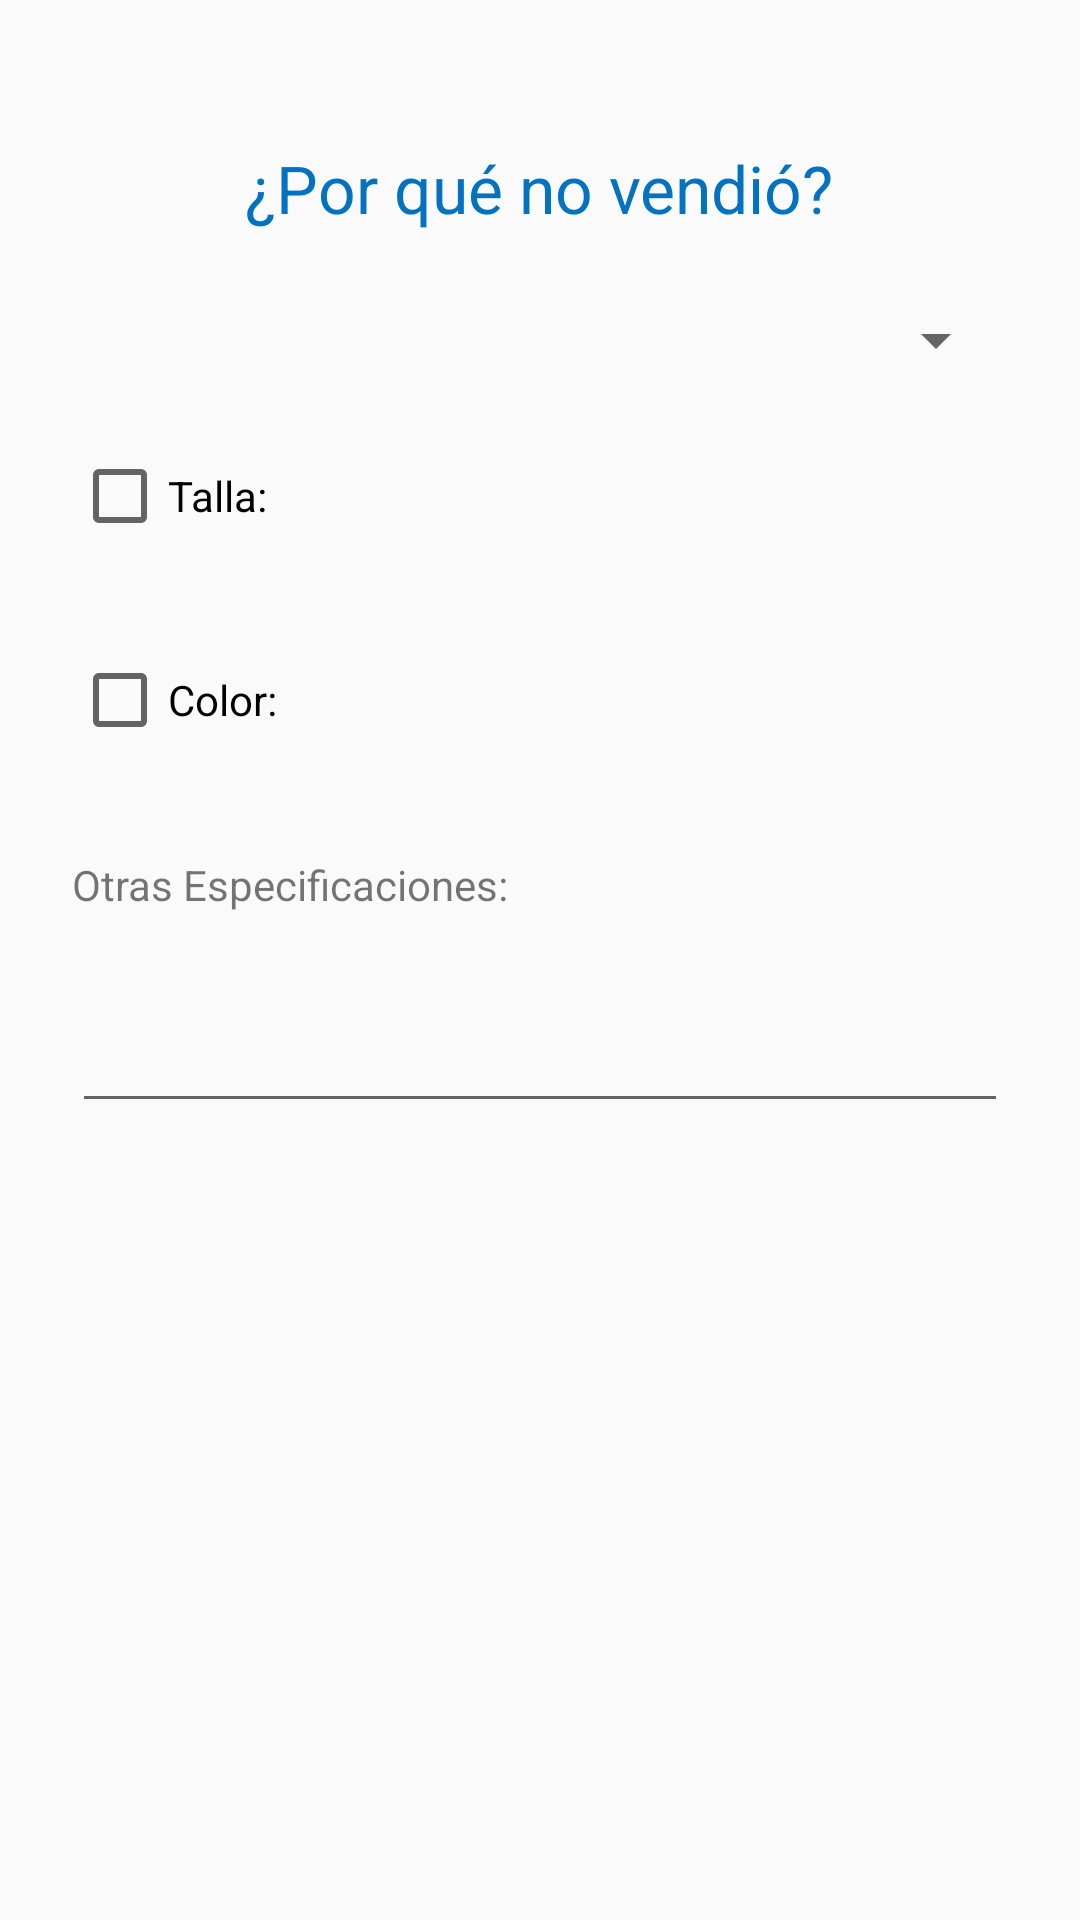

Layout XML and referenced resources for this Android screen:
<!-- AndroidManifest.xml: application theme AppTheme -->
<!-- res/layout/noventa_ropa.xml -->
<?xml version="1.0" encoding="utf-8"?>
<ScrollView xmlns:android="http://schemas.android.com/apk/res/android"
    xmlns:tools="http://schemas.android.com/tools"
    android:layout_width="fill_parent"
    android:layout_height="fill_parent"
    android:fillViewport="false"
    android:fitsSystemWindows="true"
    android:focusable="true"
    android:focusableInTouchMode="true"
    tools:context=".IniciarVentaActivity">

    <requestFocus />


    <LinearLayout
        android:id="@+id/linear"
        android:layout_width="match_parent"
        android:layout_height="wrap_content"
        android:baselineAligned="false"
        android:measureWithLargestChild="false"
        android:orientation="vertical"
        android:padding="24dp">

        <TextView
            android:id="@+id/textView2"
            fontPath="fonts/fuente.ttf"
            android:layout_width="wrap_content"
            android:layout_height="wrap_content"
            android:layout_gravity="center_horizontal"
            android:layout_marginTop="24dp"
            android:text="¿Por qué no vendió?"
            android:textAppearance="?android:attr/textAppearanceLarge"
            android:textColor="@color/colorAccent" />


        <Spinner
            android:id="@+id/spinner_categoria"
            android:layout_width="match_parent"
            android:layout_height="wrap_content"
            android:layout_marginTop="24dp"
            android:prompt="@string/seleccione_la_prenda_que_no_vendio"
            android:spinnerMode="dialog"/>

        <CheckBox
            android:id="@+id/checkBox_talla"
            android:layout_width="wrap_content"
            android:layout_height="wrap_content"
            android:layout_marginTop="24dp"
            android:text="Talla:" />

        <Spinner
            android:id="@+id/spinner_talla_ropa"
            android:layout_width="match_parent"
            android:layout_height="wrap_content"
            android:prompt="@string/seleccione_talla"
            android:spinnerMode="dialog"
            android:visibility="invisible"
          />

        <CheckBox
            android:id="@+id/checkBox_color"
            android:layout_width="wrap_content"
            android:layout_height="wrap_content"
            android:layout_marginTop="12dp"
            android:text="Color:" />

        <Spinner
            android:id="@+id/spinner_color"
            android:layout_width="match_parent"
            android:layout_height="wrap_content"
            android:layout_marginBottom="12dp"
            android:prompt="@string/seleccione_un_color"
            android:spinnerMode="dialog"
            android:visibility="invisible" />

        <TextView
            android:id="@+id/textView5"
            fontPath="fonts/fuente.ttf"
            android:layout_width="match_parent"
            android:layout_height="wrap_content"
            android:text="Otras Especificaciones:"
            />

        <EditText
            android:id="@+id/editText_comentario"
            fontPath="fonts/fuente.ttf"
            android:layout_width="match_parent"
            android:layout_height="70dp"
            android:ems="10"
            android:inputType="textMultiLine"
            />

    </LinearLayout>
</ScrollView>
<!-- resources referenced by this layout -->
<resources>
  <color name="colorAccent">#0372C0</color>
  <string name="seleccione_la_prenda_que_no_vendio">Seleccione la prenda que no vendió:</string>
  <string name="seleccione_talla">Selecciona una talla:</string>
  <string name="seleccione_un_color">Seleccione un color: </string>
  <style name="AppTheme" parent="Theme.AppCompat.Light.NoActionBar">
          
          <item name="colorPrimary">@color/colorPrimary</item>
          <item name="colorPrimaryDark">@color/colorPrimaryDark</item>
          <item name="colorAccent">@color/colorAccent</item>
      </style>
  <color name="colorPrimary">#5e5e5e</color>
  <color name="colorPrimaryDark">#393939</color>
</resources>
